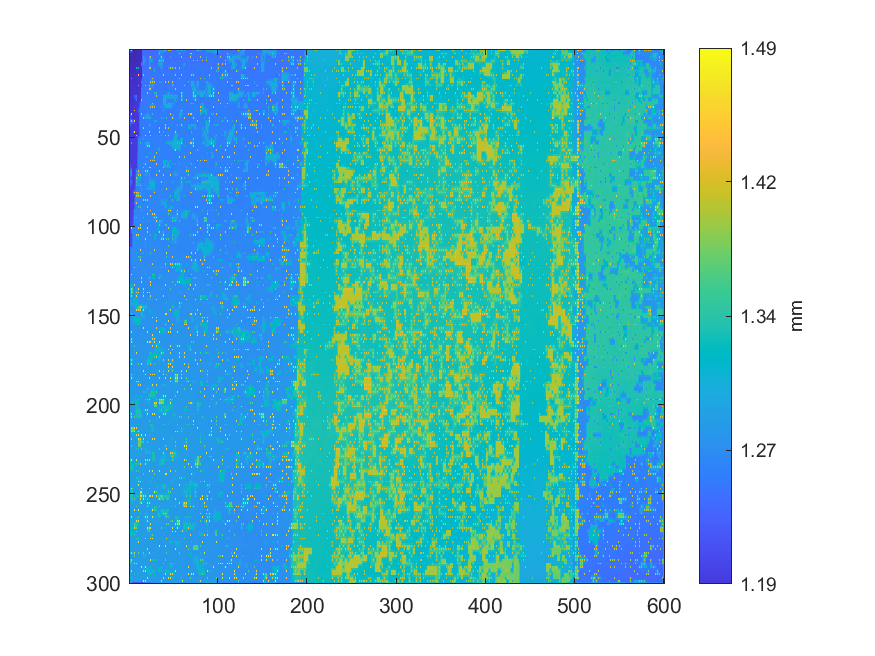

The table this chart was drawn from, first rows:
1.43277863505385, 1.29192685359524, 1.45872738192081, 1.19682751170011, 1.16617574252274, 1.16783397701138, 1.1667053141075, 1.17021311794452, 1.16903130033317, 1.17212020381998, 1.17152306134199, 1.17201226979046, 1.17135629640679, 1.1745612792178, 1.17480326968953, 1.23003406696615, 1.23658530416269, 1.23653524401257, 1.23671289136933, 1.23710830934382, 1.23774114160581, 1.23723710306763, 1.23623509417624, 1.23652182502256
1.212, 1.202, 1.194, 1.185, 1.169, 1.17, 1.171, 1.171, 1.172, 1.173, 1.173, 1.173, 1.173, 1.174, 1.174, 1.231, 1.236, 1.236, 1.237, 1.237, 1.237, 1.237, 1.237, 1.238
1.171, 1.172, 1.171, 1.172, 1.169, 1.171, 1.171, 1.172, 1.173, 1.173, 1.173, 1.174, 1.173, 1.174, 1.174, 1.231, 1.235, 1.236, 1.236, 1.237, 1.237, 1.237, 1.238, 1.238
1.172, 1.172, 1.172, 1.172, 1.172, 1.172, 1.172, 1.173, 1.173, 1.174, 1.174, 1.174, 1.174, 1.174, 1.174, 1.231, 1.236, 1.236, 1.236, 1.237, 1.238, 1.238, 1.238, 1.239
1.173, 1.172, 1.172, 1.172, 1.172, 1.172, 1.173, 1.173, 1.174, 1.174, 1.175, 1.175, 1.175, 1.175, 1.175, 1.231, 1.289, 1.252, 1.24, 1.24, 1.239, 1.238, 1.333, 1.295
1.173, 1.173, 1.172, 1.172, 1.172, 1.173, 1.173, 1.173, 1.174, 1.174, 1.175, 1.175, 1.175, 1.176, 1.176, 1.23, 1.271, 1.263, 1.255, 1.239, 1.239, 1.238, 1.291, 1.291
1.173, 1.173, 1.172, 1.172, 1.172, 1.173, 1.173, 1.174, 1.174, 1.175, 1.175, 1.176, 1.176, 1.176, 1.176, 1.23, 1.289, 1.272, 1.29, 1.239, 1.239, 1.238, 1.291, 1.291
1.174, 1.174, 1.174, 1.174, 1.174, 1.174, 1.174, 1.174, 1.174, 1.175, 1.175, 1.176, 1.176, 1.176, 1.2, 1.23, 1.272, 1.264, 1.256, 1.24, 1.24, 1.239, 1.292, 1.293
1.174, 1.174, 1.175, 1.175, 1.176, 1.175, 1.175, 1.174, 1.175, 1.175, 1.175, 1.176, 1.175, 1.177, 1.32, 1.233, 1.29, 1.254, 1.241, 1.241, 1.241, 1.24, 1.293, 1.294
1.174, 1.175, 1.175, 1.176, 1.176, 1.176, 1.176, 1.176, 1.175, 1.175, 1.176, 1.177, 1.178, 1.178, 1.202, 1.232, 1.242, 1.242, 1.241, 1.241, 1.241, 1.24, 1.295, 1.296
1.173, 1.175, 1.176, 1.176, 1.177, 1.176, 1.176, 1.176, 1.323, 1.205, 1.322, 1.18, 1.181, 1.18, 1.181, 1.232, 1.242, 1.242, 1.242, 1.241, 1.241, 1.241, 1.423, 1.297
1.175, 1.175, 1.176, 1.176, 1.176, 1.176, 1.177, 1.177, 1.18, 1.18, 1.18, 1.18, 1.18, 1.18, 1.18, 1.232, 1.242, 1.243, 1.243, 1.243, 1.243, 1.243, 1.244, 1.244
1.175, 1.175, 1.176, 1.176, 1.175, 1.176, 1.176, 1.178, 1.18, 1.18, 1.18, 1.179, 1.179, 1.179, 1.178, 1.232, 1.243, 1.243, 1.244, 1.244, 1.244, 1.244, 1.244, 1.244
1.2, 1.184, 1.176, 1.177, 1.178, 1.179, 1.179, 1.179, 1.18, 1.18, 1.18, 1.18, 1.18, 1.179, 1.178, 1.232, 1.243, 1.243, 1.244, 1.244, 1.244, 1.244, 1.244, 1.244
1.259, 1.184, 1.176, 1.178, 1.179, 1.179, 1.181, 1.18, 1.18, 1.181, 1.454, 1.181, 1.18, 1.18, 1.177, 1.232, 1.428, 1.244, 1.239, 1.244, 1.245, 1.244, 1.244, 1.244
1.21, 1.183, 1.183, 1.179, 1.179, 1.179, 1.18, 1.18, 1.181, 1.181, 1.181, 1.181, 1.181, 1.181, 1.181, 1.232, 1.245, 1.244, 1.244, 1.244, 1.244, 1.243, 1.243, 1.243
1.178, 1.182, 1.325, 1.179, 1.18, 1.18, 1.18, 1.18, 1.18, 1.181, 1.182, 1.182, 1.181, 1.181, 1.181, 1.231, 1.245, 1.245, 1.245, 1.245, 1.239, 1.242, 1.24, 1.243
1.213, 1.181, 1.181, 1.18, 1.18, 1.18, 1.18, 1.18, 1.181, 1.182, 1.182, 1.183, 1.183, 1.191, 1.205, 1.231, 1.245, 1.245, 1.245, 1.245, 1.245, 1.245, 1.245, 1.253
1.323, 1.181, 1.182, 1.181, 1.323, 1.18, 1.18, 1.181, 1.182, 1.182, 1.183, 1.183, 1.183, 1.193, 1.243, 1.244, 1.244, 1.245, 1.246, 1.245, 1.245, 1.245, 1.245, 1.258
1.206, 1.181, 1.182, 1.181, 1.181, 1.181, 1.181, 1.181, 1.182, 1.182, 1.183, 1.184, 1.184, 1.196, 1.218, 1.244, 1.245, 1.245, 1.245, 1.245, 1.245, 1.245, 1.259, 1.264
1.179, 1.182, 1.182, 1.182, 1.181, 1.182, 1.182, 1.182, 1.181, 1.182, 1.368, 1.184, 1.185, 1.2, 1.202, 1.245, 1.245, 1.245, 1.422, 1.246, 1.245, 1.246, 1.427, 1.269
1.182, 1.182, 1.182, 1.182, 1.182, 1.182, 1.182, 1.182, 1.182, 1.182, 1.183, 1.184, 1.184, 1.203, 1.218, 1.245, 1.245, 1.245, 1.246, 1.246, 1.247, 1.246, 1.282, 1.275
1.182, 1.183, 1.183, 1.183, 1.183, 1.183, 1.184, 1.183, 1.18, 1.183, 1.182, 1.184, 1.184, 1.206, 1.246, 1.245, 1.245, 1.245, 1.247, 1.247, 1.248, 1.247, 1.433, 1.282
1.182, 1.183, 1.183, 1.183, 1.183, 1.183, 1.184, 1.184, 1.184, 1.184, 1.184, 1.184, 1.184, 1.208, 1.245, 1.245, 1.245, 1.245, 1.246, 1.247, 1.247, 1.247, 1.247, 1.247
1.182, 1.183, 1.182, 1.183, 1.183, 1.184, 1.184, 1.184, 1.184, 1.184, 1.184, 1.185, 1.185, 1.211, 1.246, 1.245, 1.244, 1.244, 1.243, 1.247, 1.439, 1.248, 1.248, 1.248
1.182, 1.183, 1.183, 1.183, 1.183, 1.183, 1.184, 1.184, 1.184, 1.185, 1.186, 1.186, 1.187, 1.215, 1.245, 1.245, 1.246, 1.247, 1.247, 1.247, 1.248, 1.248, 1.248, 1.248
1.182, 1.183, 1.182, 1.183, 1.182, 1.183, 1.237, 1.218, 1.238, 1.186, 1.186, 1.186, 1.188, 1.217, 1.249, 1.249, 1.249, 1.248, 1.247, 1.248, 1.248, 1.248, 1.249, 1.248
1.183, 1.183, 1.183, 1.183, 1.183, 1.184, 1.202, 1.211, 1.219, 1.186, 1.186, 1.186, 1.187, 1.222, 1.249, 1.249, 1.249, 1.248, 1.248, 1.248, 1.248, 1.248, 1.249, 1.249
1.183, 1.183, 1.184, 1.184, 1.183, 1.185, 1.187, 1.204, 1.237, 1.187, 1.186, 1.186, 1.185, 1.226, 1.436, 1.249, 1.249, 1.248, 1.248, 1.248, 1.249, 1.249, 1.249, 1.249
1.185, 1.184, 1.184, 1.184, 1.185, 1.185, 1.187, 1.187, 1.187, 1.188, 1.188, 1.202, 1.213, 1.232, 1.247, 1.248, 1.248, 1.248, 1.248, 1.248, 1.248, 1.249, 1.249, 1.25
1.185, 1.185, 1.184, 1.185, 1.185, 1.186, 1.187, 1.188, 1.187, 1.188, 1.189, 1.207, 1.238, 1.243, 1.247, 1.248, 1.248, 1.248, 1.248, 1.248, 1.247, 1.249, 1.251, 1.251
1.186, 1.186, 1.186, 1.186, 1.186, 1.186, 1.188, 1.188, 1.189, 1.189, 1.189, 1.213, 1.243, 1.245, 1.248, 1.248, 1.248, 1.249, 1.249, 1.249, 1.25, 1.25, 1.251, 1.251
1.187, 1.186, 1.186, 1.186, 1.45, 1.188, 1.188, 1.189, 1.19, 1.19, 1.19, 1.217, 1.25, 1.25, 1.25, 1.249, 1.249, 1.249, 1.25, 1.25, 1.25, 1.25, 1.251, 1.251
1.186, 1.186, 1.186, 1.186, 1.188, 1.188, 1.188, 1.189, 1.189, 1.19, 1.212, 1.223, 1.249, 1.249, 1.249, 1.249, 1.249, 1.249, 1.249, 1.249, 1.25, 1.25, 1.25, 1.25
1.185, 1.185, 1.184, 1.187, 1.188, 1.188, 1.449, 1.189, 1.189, 1.19, 1.24, 1.229, 1.249, 1.249, 1.249, 1.249, 1.249, 1.249, 1.249, 1.249, 1.249, 1.249, 1.25, 1.25
1.187, 1.186, 1.186, 1.187, 1.188, 1.189, 1.189, 1.189, 1.19, 1.19, 1.212, 1.225, 1.249, 1.249, 1.249, 1.249, 1.249, 1.249, 1.249, 1.249, 1.249, 1.25, 1.25, 1.25
1.187, 1.207, 1.486, 1.189, 1.189, 1.189, 1.189, 1.19, 1.189, 1.19, 1.191, 1.222, 1.249, 1.249, 1.421, 1.249, 1.248, 1.249, 1.249, 1.265, 1.302, 1.266, 1.251, 1.25
1.225, 1.216, 1.209, 1.189, 1.189, 1.189, 1.19, 1.19, 1.19, 1.19, 1.19, 1.223, 1.25, 1.25, 1.251, 1.251, 1.262, 1.267, 1.271, 1.275, 1.284, 1.277, 1.273, 1.269
1.264, 1.224, 1.188, 1.189, 1.19, 1.19, 1.19, 1.191, 1.191, 1.19, 1.19, 1.223, 1.252, 1.251, 1.251, 1.251, 1.419, 1.275, 1.3, 1.283, 1.301, 1.284, 1.3, 1.277
1.269, 1.233, 1.224, 1.218, 1.213, 1.207, 1.203, 1.191, 1.191, 1.191, 1.191, 1.224, 1.252, 1.251, 1.251, 1.251, 1.252, 1.252, 1.251, 1.251, 1.251, 1.251, 1.251, 1.251
1.449, 1.242, 1.449, 1.227, 1.449, 1.218, 1.468, 1.191, 1.191, 1.191, 1.192, 1.224, 1.252, 1.251, 1.251, 1.251, 1.252, 1.252, 1.247, 1.251, 1.251, 1.251, 1.252, 1.252
1.295, 1.232, 1.224, 1.218, 1.213, 1.207, 1.203, 1.191, 1.191, 1.192, 1.192, 1.225, 1.251, 1.251, 1.251, 1.251, 1.252, 1.252, 1.251, 1.252, 1.252, 1.252, 1.252, 1.252
1.374, 1.219, 1.191, 1.191, 1.191, 1.191, 1.192, 1.192, 1.191, 1.192, 1.188, 1.224, 1.251, 1.251, 1.251, 1.251, 1.252, 1.251, 1.251, 1.252, 1.252, 1.252, 1.347, 1.253
1.219, 1.209, 1.191, 1.191, 1.191, 1.191, 1.192, 1.192, 1.192, 1.192, 1.193, 1.224, 1.251, 1.251, 1.251, 1.251, 1.251, 1.251, 1.251, 1.252, 1.252, 1.252, 1.253, 1.253
1.19, 1.191, 1.191, 1.191, 1.192, 1.192, 1.191, 1.192, 1.192, 1.192, 1.194, 1.223, 1.252, 1.251, 1.249, 1.252, 1.439, 1.252, 1.251, 1.252, 1.252, 1.253, 1.253, 1.253
1.19, 1.19, 1.191, 1.191, 1.191, 1.191, 1.191, 1.191, 1.191, 1.192, 1.193, 1.222, 1.252, 1.252, 1.252, 1.252, 1.252, 1.252, 1.252, 1.252, 1.252, 1.252, 1.253, 1.252
1.19, 1.19, 1.19, 1.191, 1.467, 1.217, 1.47, 1.191, 1.191, 1.191, 1.191, 1.221, 1.251, 1.252, 1.253, 1.253, 1.252, 1.252, 1.252, 1.252, 1.252, 1.252, 1.441, 1.252
1.191, 1.191, 1.191, 1.19, 1.189, 1.189, 1.19, 1.19, 1.19, 1.191, 1.191, 1.22, 1.235, 1.253, 1.253, 1.253, 1.253, 1.253, 1.252, 1.252, 1.253, 1.252, 1.252, 1.252
1.191, 1.191, 1.191, 1.191, 1.189, 1.19, 1.19, 1.19, 1.449, 1.201, 1.192, 1.22, 1.22, 1.253, 1.254, 1.253, 1.253, 1.253, 1.443, 1.253, 1.253, 1.253, 1.253, 1.252
1.191, 1.191, 1.191, 1.191, 1.19, 1.19, 1.19, 1.19, 1.201, 1.201, 1.22, 1.229, 1.237, 1.253, 1.253, 1.253, 1.253, 1.253, 1.253, 1.253, 1.253, 1.253, 1.253, 1.253
1.191, 1.191, 1.191, 1.191, 1.473, 1.191, 1.191, 1.191, 1.191, 1.202, 1.255, 1.255, 1.255, 1.254, 1.253, 1.253, 1.302, 1.253, 1.253, 1.253, 1.253, 1.253, 1.253, 1.253
1.191, 1.191, 1.191, 1.191, 1.191, 1.191, 1.191, 1.192, 1.192, 1.203, 1.255, 1.255, 1.255, 1.254, 1.254, 1.253, 1.254, 1.253, 1.253, 1.252, 1.253, 1.252, 1.253, 1.253
1.19, 1.191, 1.333, 1.192, 1.192, 1.192, 1.192, 1.192, 1.193, 1.204, 1.255, 1.255, 1.345, 1.254, 1.251, 1.254, 1.254, 1.254, 1.303, 1.286, 1.302, 1.302, 1.302, 1.254
1.191, 1.191, 1.192, 1.192, 1.192, 1.192, 1.192, 1.192, 1.193, 1.206, 1.255, 1.255, 1.255, 1.255, 1.255, 1.254, 1.254, 1.254, 1.27, 1.279, 1.301, 1.301, 1.301, 1.254
1.191, 1.191, 1.192, 1.192, 1.193, 1.192, 1.191, 1.192, 1.189, 1.208, 1.256, 1.256, 1.256, 1.255, 1.254, 1.255, 1.255, 1.255, 1.255, 1.27, 1.436, 1.309, 1.436, 1.254
1.191, 1.192, 1.192, 1.192, 1.192, 1.192, 1.192, 1.192, 1.191, 1.211, 1.256, 1.255, 1.255, 1.255, 1.255, 1.255, 1.255, 1.255, 1.255, 1.255, 1.255, 1.255, 1.255, 1.254
1.188, 1.192, 1.192, 1.192, 1.192, 1.192, 1.192, 1.192, 1.191, 1.213, 1.256, 1.255, 1.255, 1.255, 1.256, 1.255, 1.255, 1.255, 1.254, 1.255, 1.255, 1.255, 1.255, 1.254
1.191, 1.191, 1.192, 1.192, 1.193, 1.192, 1.192, 1.192, 1.192, 1.215, 1.253, 1.254, 1.255, 1.255, 1.255, 1.255, 1.255, 1.255, 1.255, 1.255, 1.255, 1.255, 1.255, 1.255
1.191, 1.191, 1.192, 1.192, 1.193, 1.193, 1.193, 1.192, 1.192, 1.217, 1.253, 1.254, 1.254, 1.255, 1.256, 1.255, 1.256, 1.255, 1.255, 1.255, 1.255, 1.255, 1.255, 1.255
1.19, 1.191, 1.191, 1.192, 1.193, 1.192, 1.192, 1.192, 1.192, 1.219, 1.253, 1.253, 1.254, 1.254, 1.255, 1.255, 1.255, 1.255, 1.255, 1.255, 1.255, 1.255, 1.255, 1.255
1.19, 1.191, 1.191, 1.192, 1.476, 1.192, 1.19, 1.191, 1.191, 1.219, 1.253, 1.253, 1.253, 1.254, 1.254, 1.255, 1.255, 1.255, 1.306, 1.278, 1.341, 1.255, 1.255, 1.255
... 239 more rows
